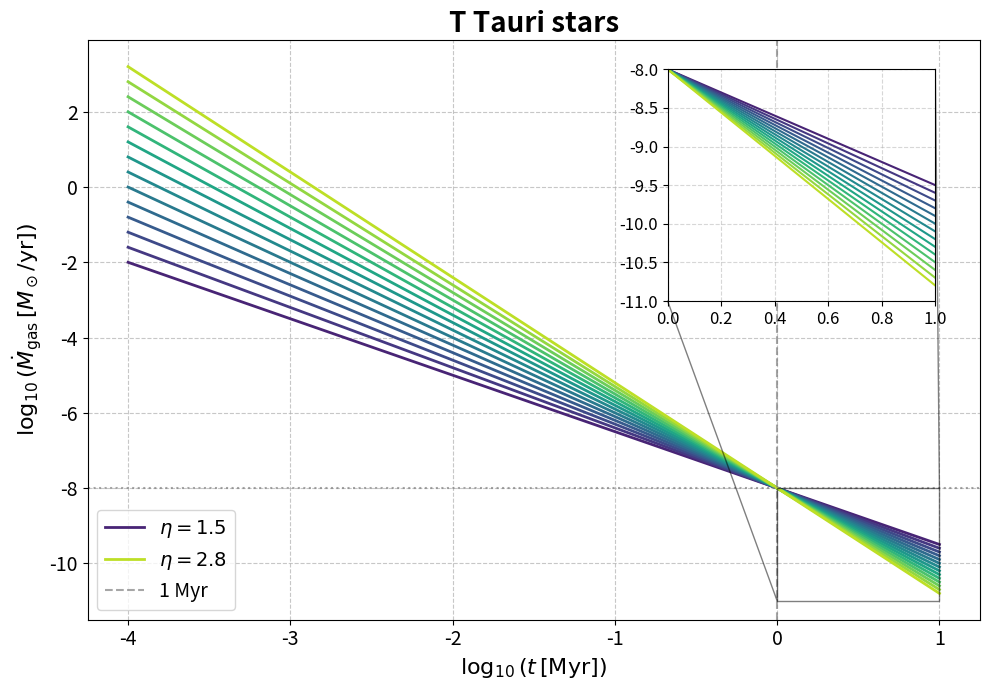

Here is the Python script that generated this plot:
import numpy as np
import matplotlib.pyplot as plt
import matplotlib.cm as cm

# Rango temporal de 100 yr a 10^7 yr
t_yr = np.logspace(2, 7, 500)
t_myr = t_yr / 1e6

# Parámetros de Hartmann et al.
mdot_1myr = 1e-8 # M_sun / yr
etas = np.arange(1.5, 2.81, 0.1)

fig, ax_main = plt.subplots(figsize=(10, 7))

# Colormap para el gradiente de etas
colors = cm.viridis(np.linspace(0.1, 0.9, len(etas)))

for i, eta in enumerate(etas):
    mdot_t = mdot_1myr * (t_myr)**(-eta)
    # Solo agregar label para la leyenda si es el primero (1.5) o el último (2.8)
    if i == 0 or i == len(etas) - 1:
        line_label = fr'$\eta = {eta:.1f}$'
    else:
        line_label = '_nolegend_'
        
    ax_main.plot(np.log10(t_myr), np.log10(mdot_t), linewidth=2.0, color=colors[i], label=line_label)

# Líneas de referencia
ax_main.axvline(0.0, color='gray', linestyle='--', alpha=0.7, label='1 Myr')
ax_main.axhline(-8.0, color='gray', linestyle=':', alpha=0.7)

ax_main.set_xlabel(r"$\log_{10}(t \,[\mathrm{Myr}])$", fontsize=16)
ax_main.set_ylabel(r"$\log_{10}(\dot{M}_{\mathrm{gas}} \,[M_\odot/\mathrm{yr}])$", fontsize=16)
ax_main.set_title("T Tauri stars", fontsize=20, fontweight='bold')
ax_main.tick_params(axis='both', which='major', labelsize=14)
ax_main.grid(True, which="both", ls="--", alpha=0.7)

# Leyenda con solo las líneas etiquetadas (1.5, 2.8 y 1 Myr)
ax_main.legend(fontsize=14, loc='lower left')

# ==========================================
# Crear el Zoom (Inset Axes) arriba a la derecha
# ==========================================
axins = ax_main.inset_axes([0.65, 0.55, 0.3, 0.4])

for i, eta in enumerate(etas):
    mdot_t = mdot_1myr * (t_myr)**(-eta)
    axins.plot(np.log10(t_myr), np.log10(mdot_t), linewidth=1.5, color=colors[i])

# Calcular el minimo valor alcanzado en t=10 Myr (x=1) para y-lim
min_y = -8.0 - max(etas) * 1.0 
min_y_rounded = np.floor(min_y * 2) / 2

# Limites del Zoom: x entre 0 y 1
axins.set_xlim(0, 1)
axins.set_ylim(min_y_rounded, -8)

# Ticks en pasos de 0.5
ticks_y = np.arange(min_y_rounded, -7.9, 0.5)
axins.set_yticks(ticks_y)

axins.tick_params(axis='both', which='major', labelsize=12)
axins.axvline(0.0, color='gray', linestyle='--', alpha=0.7)
axins.axhline(-8.0, color='gray', linestyle=':', alpha=0.7)
axins.grid(True, which="both", ls="--", alpha=0.5)

# Dibujar el cuadro con líneas que conectan el zoom al gráfico principal
ax_main.indicate_inset_zoom(axins, edgecolor="black")

plt.tight_layout()
plot_path = "hartmann_mdot_evolution.png"
plt.savefig(plot_path, dpi=300)
print(f"Saved plot to {plot_path}")
